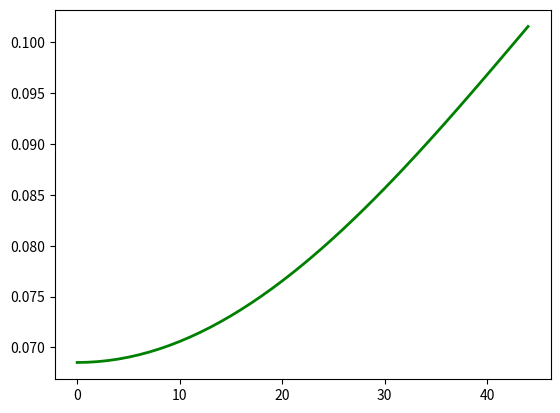

Here is the Python script that generated this plot: (Note: this script raises an exception after producing the figure.)
import numpy as np
import matplotlib.pyplot as plt
%matplotlib inline

type1 = {'shale':      {'vp':3300., 'vs':1700., 'rho':2350., 'd':0.15, 'e':0.30}, 
         'sand_gas':   {'vp':4200., 'vs':2700., 'rho':2350., 'd':0.00, 'e':0.00},
         'sand_water': {'vp':4200., 'vs':2100., 'rho':2450., 'd':0.00, 'e':0.00},
         }
type2 = {'shale':      {'vp':2896., 'vs':1402., 'rho':2250., 'd':0.15, 'e':0.30},
         'sand_gas':   {'vp':3322., 'vs':2215., 'rho':2000., 'd':0.00, 'e':0.00},
         'sand_water': {'vp':3322., 'vs':1402., 'rho':2250., 'd':0.00, 'e':0.00},
         }
type3 = {'shale':      {'vp':2307., 'vs':1108., 'rho':2150., 'd':0.15, 'e':0.30}, 
         'sand_gas':   {'vp':1951., 'vs':1301., 'rho':1950., 'd':0.00, 'e':0.00},
         'sand_water': {'vp':1951., 'vs': 930., 'rho':2200., 'd':0.00, 'e':0.00},
         }

# Upper layer
vp1 = type2['shale']['vp']
vs1 = type2['shale']['vs']
rho1 = type2['shale']['rho']

# Lower layer
vp0 = type2['sand_water']['vp']
vs0 = type2['sand_water']['vs']
rho0 = type2['sand_water']['rho']

# Angle range
theta1 = np.arange(0, 45, 1)

def dom(upper, lower):
    return np.subtract(lower, upper) / np.mean((lower, upper))

R0 = 0.5 * (dom(vp1, vp0) + dom(rho1, rho0))

G_1 = 0.5 * dom(vp1, vp0)
G_2 = 2 * (np.mean((vs0, vs1))**2 / np.mean((vp0, vp1))**2) * (dom(rho1, rho0) + 2 * dom(vs1, vs0))
G = G_1 - G_2

shuey = R0 + G * np.sin(np.radians(theta1))**2

plt.plot(shuey, 'g', lw=2)
plt.show()

import bruges

zoe = bruges.reflection.zoeppritz_rpp(vp1, vs1, rho1,
                                      vp0, vs0, rho0,
                                      theta1)

plt.plot(zoe, 'g', lw=2)
plt.plot(shuey)
plt.ylim(-0.05, 0.2)
plt.axhline(0, color='k')
plt.show()

# Upper layer
vp1 = type2['shale']['vp']
vs1 = type2['shale']['vs']
rho1 = type2['shale']['rho']

# Lower layer
vp0 = type2['sand_gas']['vp']
vs0 = type2['sand_gas']['vs']
rho0 = type2['sand_gas']['rho']

zoe_gas = bruges.reflection.zoeppritz_rpp(vp1, vs1, rho1,
                                          vp0, vs0, rho0,
                                          theta1)

plt.plot(zoe, 'g', lw=2)
plt.plot(zoe_gas, 'r')
plt.ylim(-0.2, 0.2)
plt.axhline(0, color='k')
plt.show()

ar_gas = bruges.reflection.akirichards(vp1, vs1, rho1,
                                        vp0, vs0, rho0,
                                        theta1)

s2_gas = bruges.reflection.shuey2(vp1, vs1, rho1,
                                  vp0, vs0, rho0,
                                  theta1)

s3_gas = bruges.reflection.shuey3(vp1, vs1, rho1,
                                  vp0, vs0, rho0,
                                  theta1)

plt.plot(zoe_gas, label='Zoeppritz')
plt.plot(ar_gas, label='Aki-Richards')
plt.plot(s2_gas, label='Shuey 2-term')
plt.plot(s3_gas, label='Shuey 3-term')
plt.legend()
plt.ylim(-0.25, 0.05)
plt.axhline(0, color='k')
plt.grid()
plt.show()

rc = np.zeros((100, theta1.size))
rc[50,:] = zoe_gas

plt.imshow(rc, aspect=0.4)
plt.colorbar(shrink=0.8)
plt.show()

w = bruges.filters.ricker(duration=0.05, dt=0.001, f=50)

plt.plot(w); plt.show()

syn = np.apply_along_axis(lambda t: np.convolve(t, w, mode='same'), arr=rc, axis=0)

plt.imshow(syn, cmap='Greys', aspect=0.4)
plt.colorbar(shrink=0.8)
plt.show()

y = np.arange(100)
plt.figure(figsize=(4, 8))
plt.plot(syn[:, 0], y, 'r', lw=2)  # Zero offset
plt.plot(np.mean(syn[:, 0:25], axis=1), y)
plt.xlim(-0.015, 0.015)
plt.show()